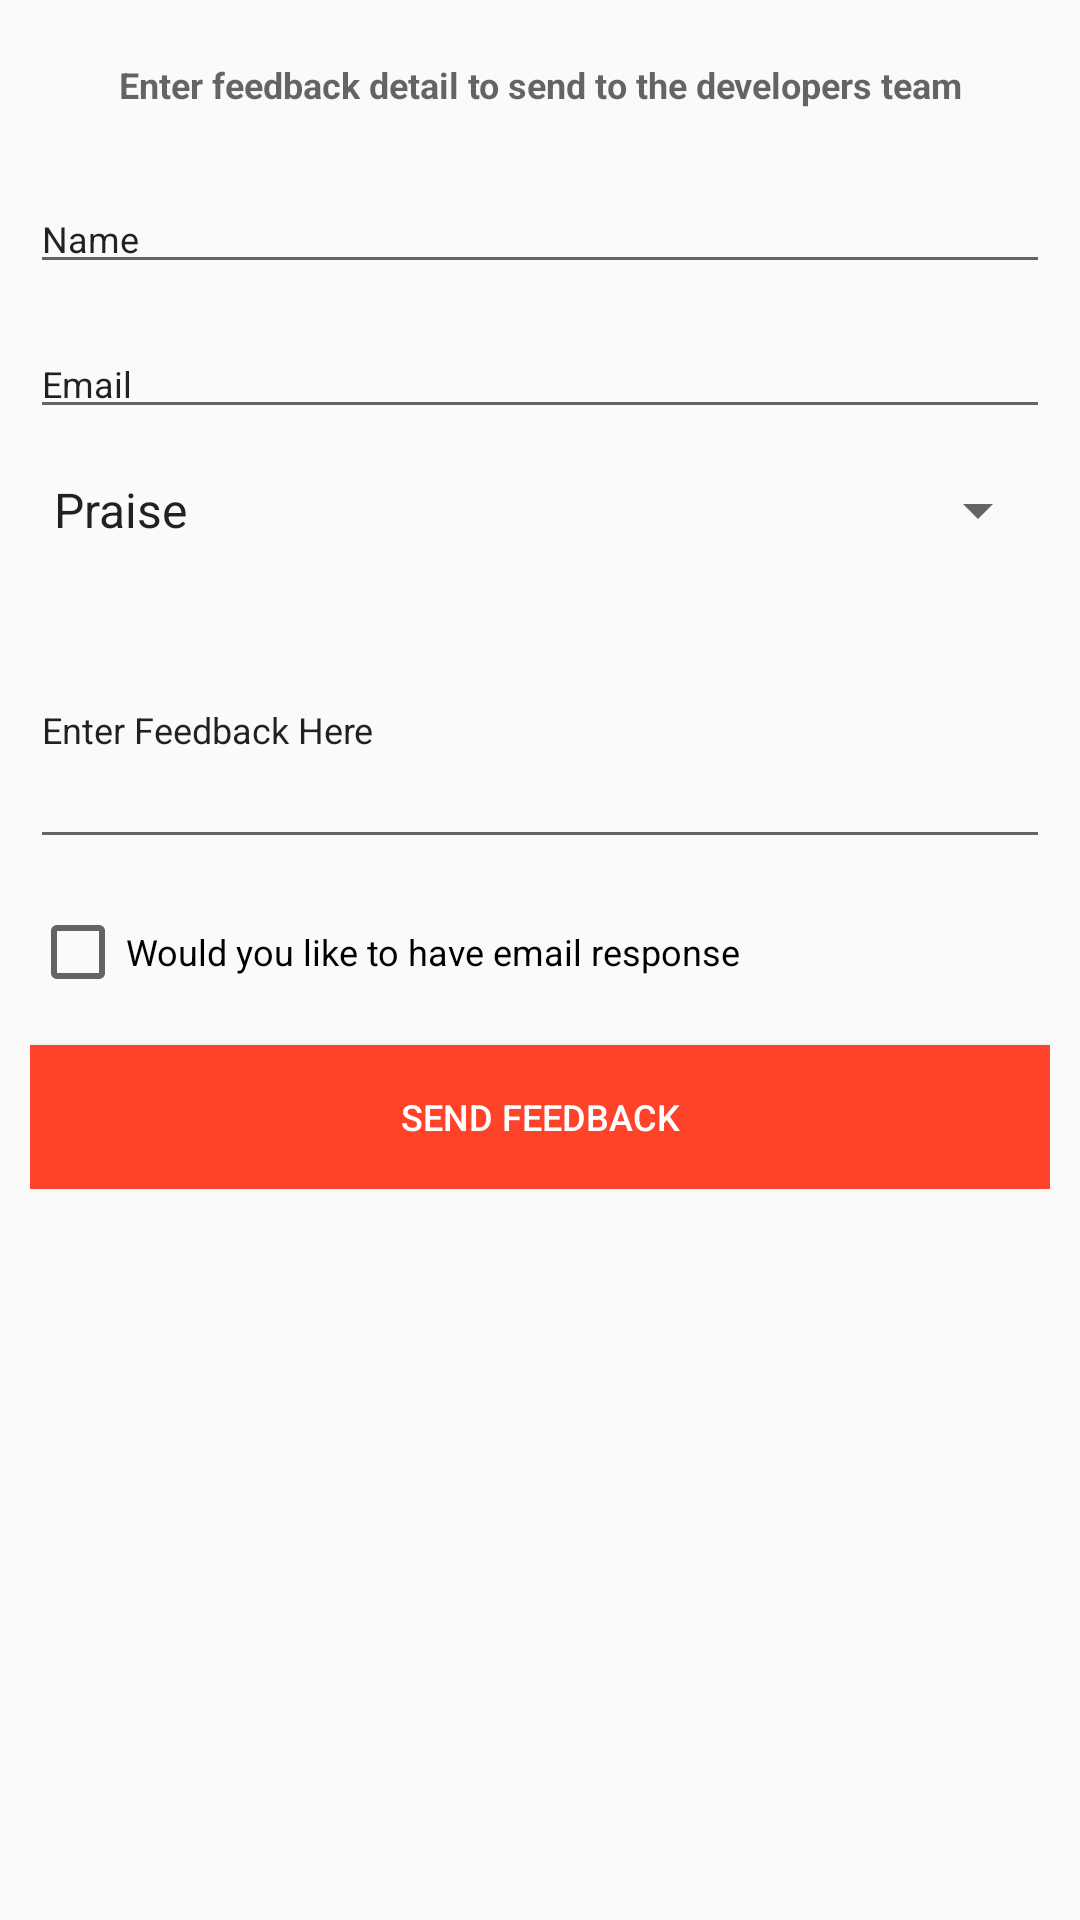

This screen was rendered from an Android layout file. Write that file and the resources it references.
<!-- AndroidManifest.xml: application theme AppTheme -->
<!-- res/layout/activity_feedback.xml -->
<?xml version="1.0" encoding="utf-8"?>
<ScrollView
    xmlns:android="http://schemas.android.com/apk/res/android"
    android:id="@+id/ScrollView01"
    android:layout_width="match_parent"
    android:layout_height="match_parent"
    android:scrollbars="vertical"
    android:layout_margin="10dp"
    android:padding="10dp"
    >
    <LinearLayout
        android:layout_width="fill_parent"
        android:orientation="vertical"
        android:layout_height="fill_parent">

        
        <TextView
            android:id="@+id/TextViewTitle"
            android:layout_width="wrap_content"
            android:layout_height="wrap_content"
            android:hint="@string/feedbacktitle"
            android:textSize="12dp"
            android:textStyle="bold"
            android:padding="10dp"
            android:gravity="center_horizontal"
            android:layout_gravity="center_horizontal">
        </TextView>

        <EditText
            android:id="@+id/EditTextName"
            android:layout_height="wrap_content"
            android:hint="@string/feedbackname"
            android:inputType="textPersonName"
            android:layout_width="fill_parent"
            android:textSize="12dp"
            android:layout_marginTop="15dp"
            android:textColorHint="@color/light_grey">
        </EditText>

        <EditText
            android:id="@+id/EditTextEmail"
            android:layout_height="wrap_content"
            android:hint="@string/feedbackemail"
            android:inputType="textEmailAddress"
            android:layout_width="fill_parent"
            android:textSize="12dp"
            android:layout_marginTop="15dp"
            android:textColorHint="@color/light_grey">
        </EditText>

        <Spinner
            android:id="@+id/SpinnerFeedbackType"
            android:layout_height="wrap_content"
            android:layout_width="fill_parent"
            android:entries="@array/feedbacktypelist"
            android:textSize="12dp"
            android:layout_marginTop="15dp"
            android:textColorHint="@color/light_grey">
        </Spinner>

        <EditText
            android:id="@+id/EditTextFeedbackBody"
            android:layout_height="wrap_content"
            android:hint="@string/feedbackbody"
            android:inputType="textMultiLine"
            android:lines="5"
            android:layout_width="fill_parent"
            android:textSize="12dp"
            android:layout_marginTop="15dp"
            android:textColorHint="@color/light_grey">
        </EditText>

        <CheckBox
            android:id="@+id/CheckBoxResponse"
            android:layout_height="wrap_content"
            android:text="@string/feedbackresponse"
            android:layout_width="fill_parent"
            android:textSize="12dp"
            android:layout_marginTop="15dp"
            android:textColorHint="@color/light_grey">
        </CheckBox>

        <Button
            android:id="@+id/ButtonSendFeedback"
            android:layout_height="wrap_content"
            android:text="@string/feedbackbutton"
            android:onClick="sendFeedback"
            android:layout_width="fill_parent"
            android:textSize="12dp"
            android:background="@color/colorPrimary"
            android:textColor="@color/White"
            android:layout_marginTop="15dp"
            android:textColorHint="@color/light_grey">
        </Button>

    </LinearLayout>
</ScrollView>
<!-- resources referenced by this layout -->
<resources>
  <string-array name="feedbacktypelist">
          <item>@string/feedbacktype1</item>
          <item>@string/feedbacktype2</item>
          <item>@string/feedbacktype3</item>
          <item>@string/feedbacktype4</item>
      </string-array>
  <color name="White">#FFFFFF</color>
  <color name="colorPrimary">#ff422a</color>
  <string name="feedbackbody">Enter Feedback Here</string>
  <string name="feedbackbutton">Send Feedback</string>
  <string name="feedbackemail">Email</string>
  <string name="feedbackname">Name</string>
  <string name="feedbackresponse">Would you like to have email response</string>
  <string name="feedbacktitle">Enter feedback detail to send to the developers team</string>
  <style name="AppTheme" parent="Theme.AppCompat.Light.DarkActionBar">
          
          <item name="colorPrimary">@color/colorPrimary</item>
          <item name="colorPrimaryDark">@color/colorPrimary</item>
          <item name="colorAccent">@color/colorPrimary</item>
          <item name="autoCompleteTextViewStyle">@style/cursorColor</item>
      </style>
  <string name="feedbacktype1">Praise</string>
  <string name="feedbacktype2">Gripe</string>
  <string name="feedbacktype3">Suggestion</string>
  <string name="feedbacktype4">Bug</string>
  <style name="cursorColor" parent="Widget.AppCompat.AutoCompleteTextView">
          <item name="android:textCursorDrawable">@drawable/cursor</item>
      </style>
</resources>
